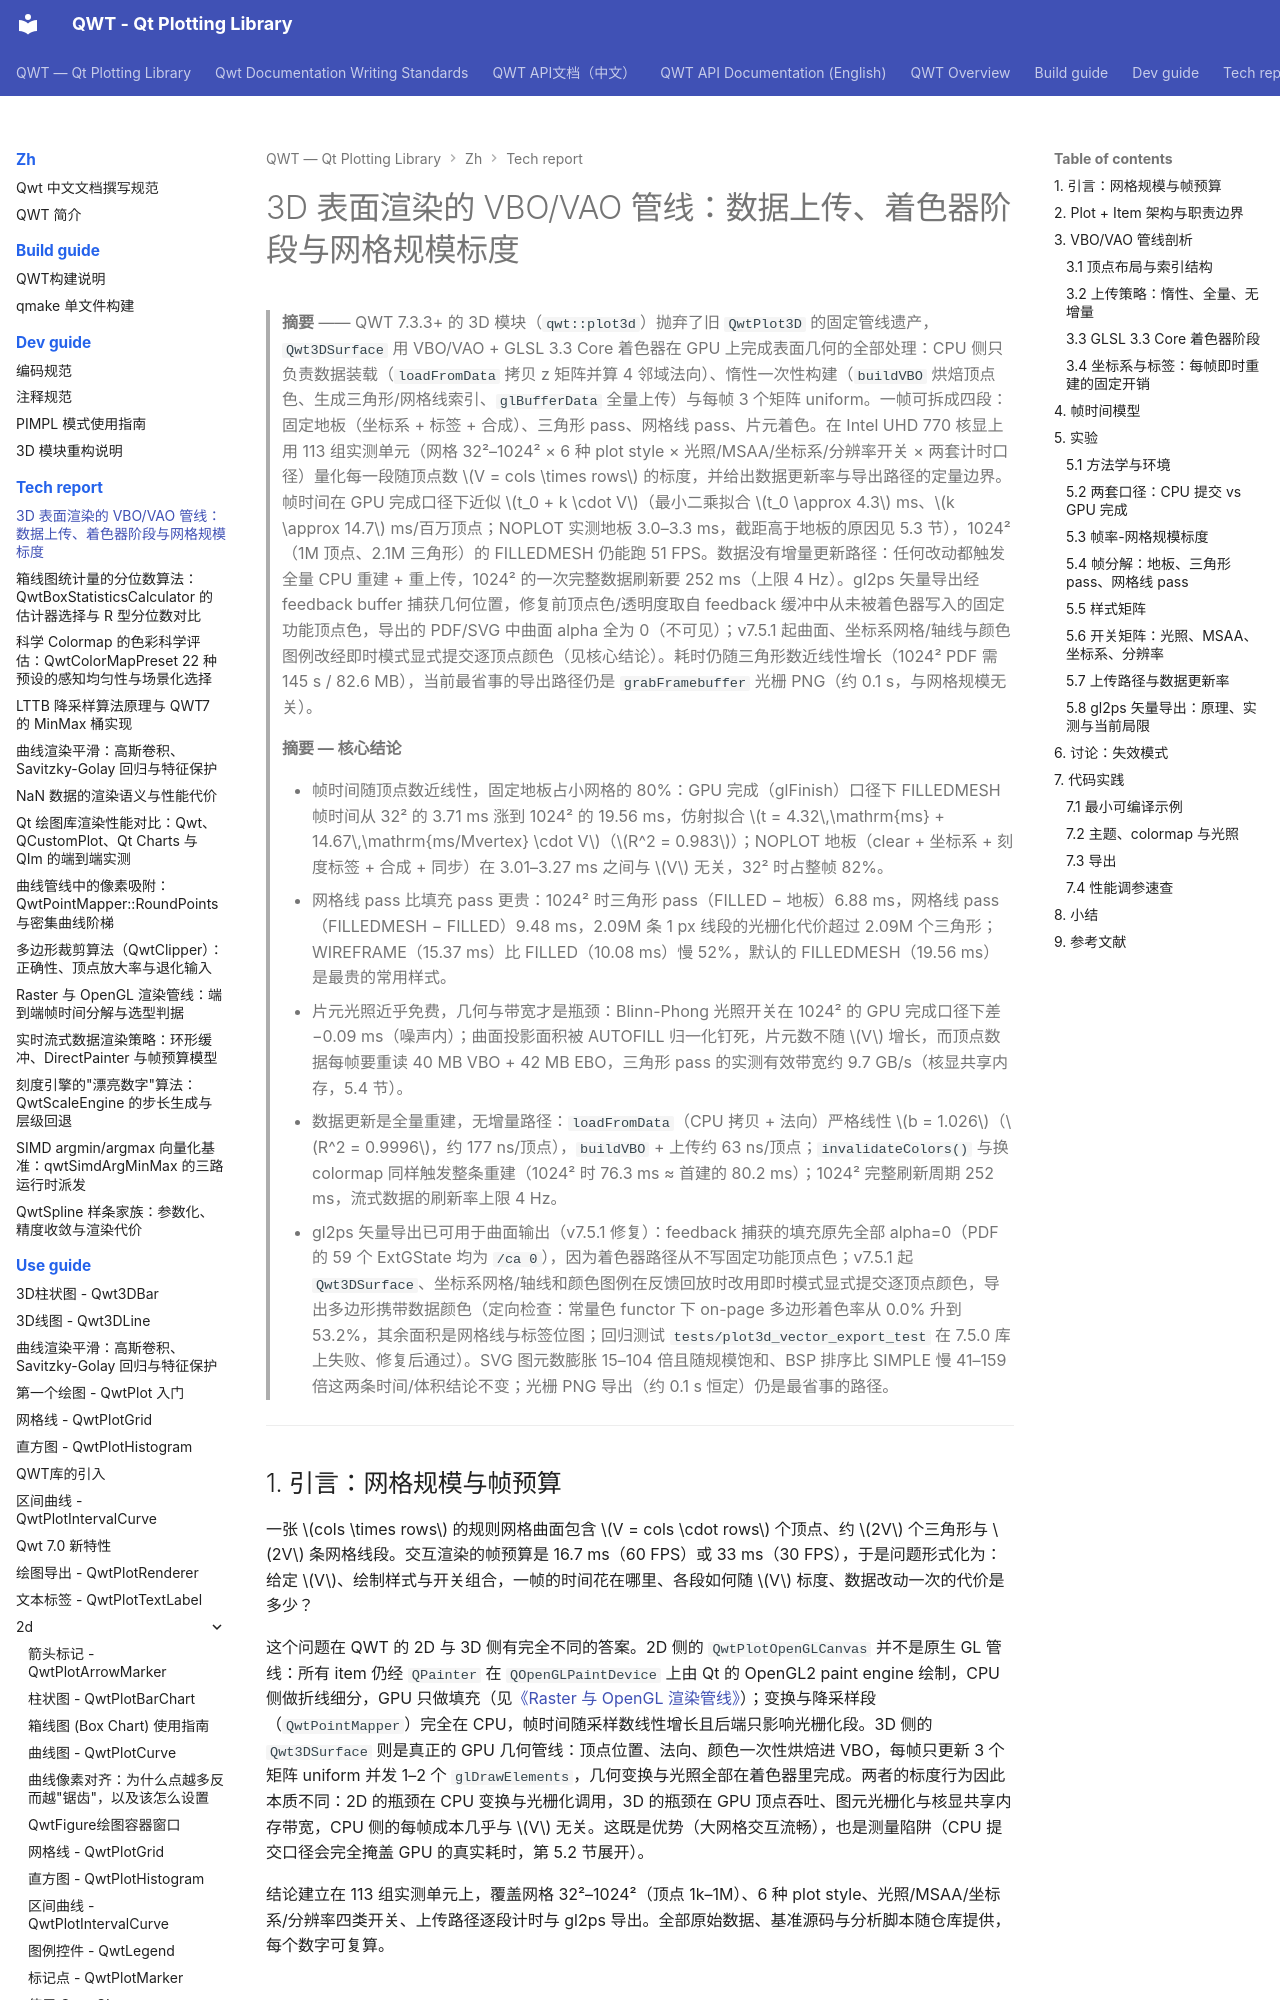

repository: czyt1988/QWT · page: zh/tech-report/3d-surface-pipeline/index.html · generator: mkdocs

# 3D 表面渲染的 VBO/VAO 管线：数据上传、着色器阶段与网格规模标度

> **摘要** —— QWT 7.3.3+ 的 3D 模块（`qwt::plot3d`）抛弃了旧 `QwtPlot3D` 的固定管线遗产，`Qwt3DSurface` 用 VBO/VAO + GLSL 3.3 Core 着色器在 GPU 上完成表面几何的全部处理：CPU 侧只负责数据装载（`loadFromData` 拷贝 z 矩阵并算 4 邻域法向）、惰性一次性构建（`buildVBO` 烘焙顶点色、生成三角形/网格线索引、`glBufferData` 全量上传）与每帧 3 个矩阵 uniform。一帧可拆成四段：固定地板（坐标系 + 标签 + 合成）、三角形 pass、网格线 pass、片元着色。在 Intel UHD 770 核显上用 113 组实测单元（网格 32²–1024² × 6 种 plot style × 光照/MSAA/坐标系/分辨率开关 × 两套计时口径）量化每一段随顶点数 $V = cols \times rows$ 的标度，并给出数据更新率与导出路径的定量边界。帧时间在 GPU 完成口径下近似 $t_0 + k \cdot V$（最小二乘拟合 $t_0 \approx 4.3$ ms、$k \approx 14.7$ ms/百万顶点；NOPLOT 实测地板 3.0–3.3 ms，截距高于地板的原因见 5.3 节），1024²（1M 顶点、2.1M 三角形）的 FILLEDMESH 仍能跑 51 FPS。数据没有增量更新路径：任何改动都触发全量 CPU 重建 + 重上传，1024² 的一次完整数据刷新要 252 ms（上限 4 Hz）。gl2ps 矢量导出经 feedback buffer 捕获几何位置，修复前顶点色/透明度取自 feedback 缓冲中从未被着色器写入的固定功能顶点色，导出的 PDF/SVG 中曲面 alpha 全为 0（不可见）；v7.5.1 起曲面、坐标系网格/轴线与颜色图例改经即时模式显式提交逐顶点颜色（见核心结论）。耗时仍随三角形数近线性增长（1024² PDF 需 145 s / 82.6 MB），当前最省事的导出路径仍是 `grabFramebuffer` 光栅 PNG（约 0.1 s，与网格规模无关）。

> **摘要 — 核心结论**
>
> - 帧时间随顶点数近线性，固定地板占小网格的 80%：GPU 完成（glFinish）口径下 FILLEDMESH 帧时间从 32² 的 3.71 ms 涨到 1024² 的 19.56 ms，仿射拟合 $t = 4.32\,\mathrm{ms} + 14.67\,\mathrm{ms/Mvertex} \cdot V$（$R^2 = 0.983$）；NOPLOT 地板（clear + 坐标系 + 刻度标签 + 合成 + 同步）在 3.01–3.27 ms 之间与 $V$ 无关，32² 时占整帧 82%。
> - 网格线 pass 比填充 pass 更贵：1024² 时三角形 pass（FILLED − 地板）6.88 ms，网格线 pass（FILLEDMESH − FILLED）9.48 ms，2.09M 条 1 px 线段的光栅化代价超过 2.09M 个三角形；WIREFRAME（15.37 ms）比 FILLED（10.08 ms）慢 52%，默认的 FILLEDMESH（19.56 ms）是最贵的常用样式。
> - 片元光照近乎免费，几何与带宽才是瓶颈：Blinn-Phong 光照开关在 1024² 的 GPU 完成口径下差 −0.09 ms（噪声内）；曲面投影面积被 AUTOFILL 归一化钉死，片元数不随 $V$ 增长，而顶点数据每帧要重读 40 MB VBO + 42 MB EBO，三角形 pass 的实测有效带宽约 9.7 GB/s（核显共享内存，5.4 节）。
> - 数据更新是全量重建，无增量路径：`loadFromData`（CPU 拷贝 + 法向）严格线性 $b = 1.026$（$R^2 = 0.9996$，约 177 ns/顶点），`buildVBO` + 上传约 63 ns/顶点；`invalidateColors()` 与换 colormap 同样触发整条重建（1024² 时 76.3 ms ≈ 首建的 80.2 ms）；1024² 完整刷新周期 252 ms，流式数据的刷新率上限 4 Hz。
> - gl2ps 矢量导出已可用于曲面输出（v7.5.1 修复）：feedback 捕获的填充原先全部 alpha=0（PDF 的 59 个 ExtGState 均为 `/ca 0`），因为着色器路径从不写固定功能顶点色；v7.5.1 起 `Qwt3DSurface`、坐标系网格/轴线和颜色图例在反馈回放时改用即时模式显式提交逐顶点颜色，导出多边形携带数据颜色（定向检查：常量色 functor 下 on-page 多边形着色率从 0.0% 升到 53.2%，其余面积是网格线与标签位图；回归测试 `tests/plot3d_vector_export_test` 在 7.5.0 库上失败、修复后通过）。SVG 图元数膨胀 15–104 倍且随规模饱和、BSP 排序比 SIMPLE 慢 41–159 倍这两条时间/体积结论不变；光栅 PNG 导出（约 0.1 s 恒定）仍是最省事的路径。

---
